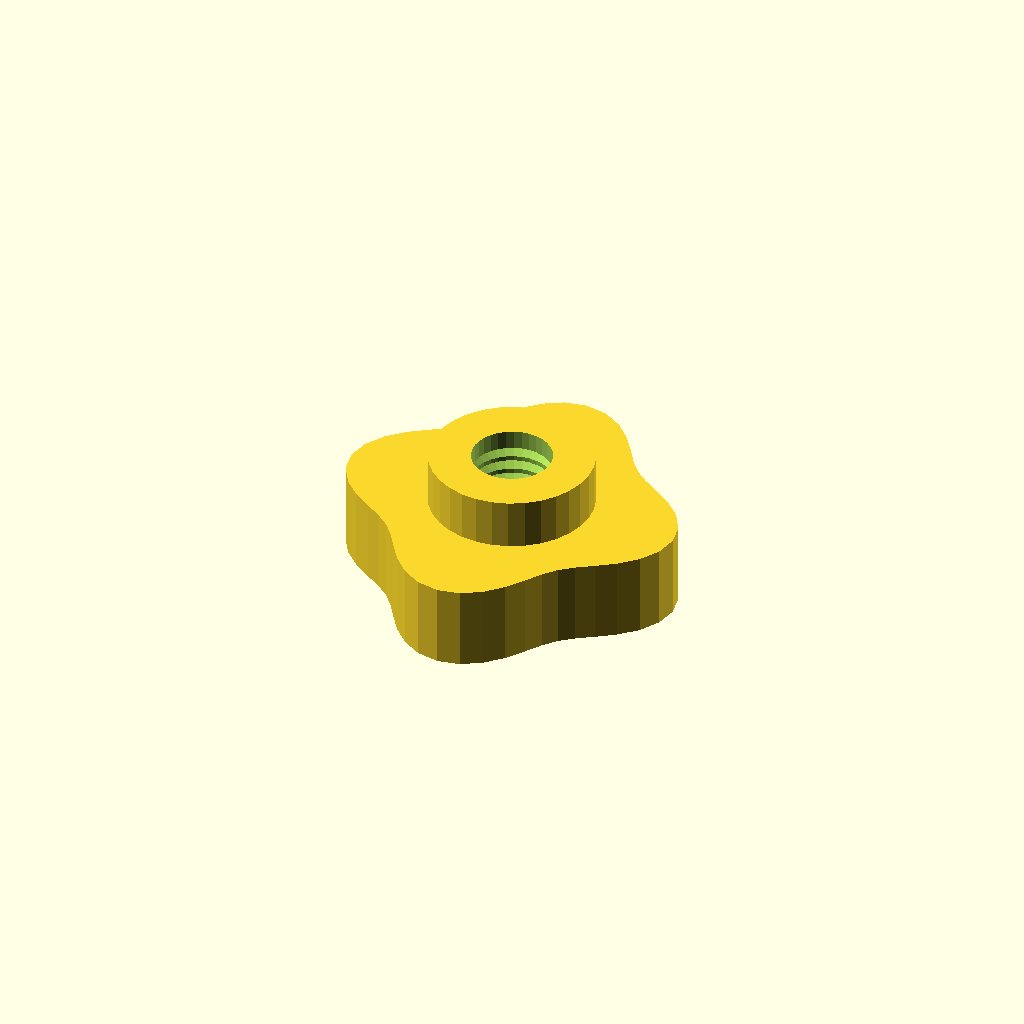
Cell 1: rendered with the file's own defaults.
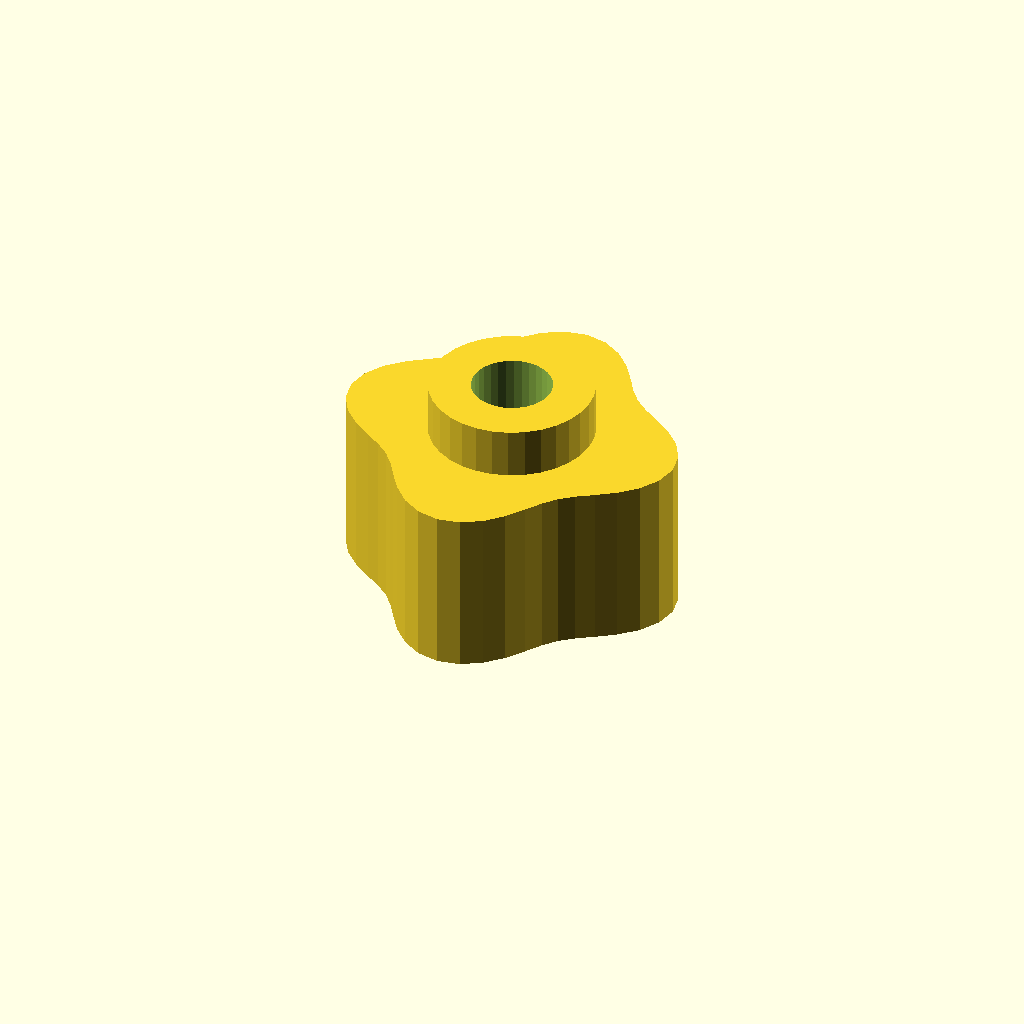
Cell 2: grip_h = 20 (everything else at default).
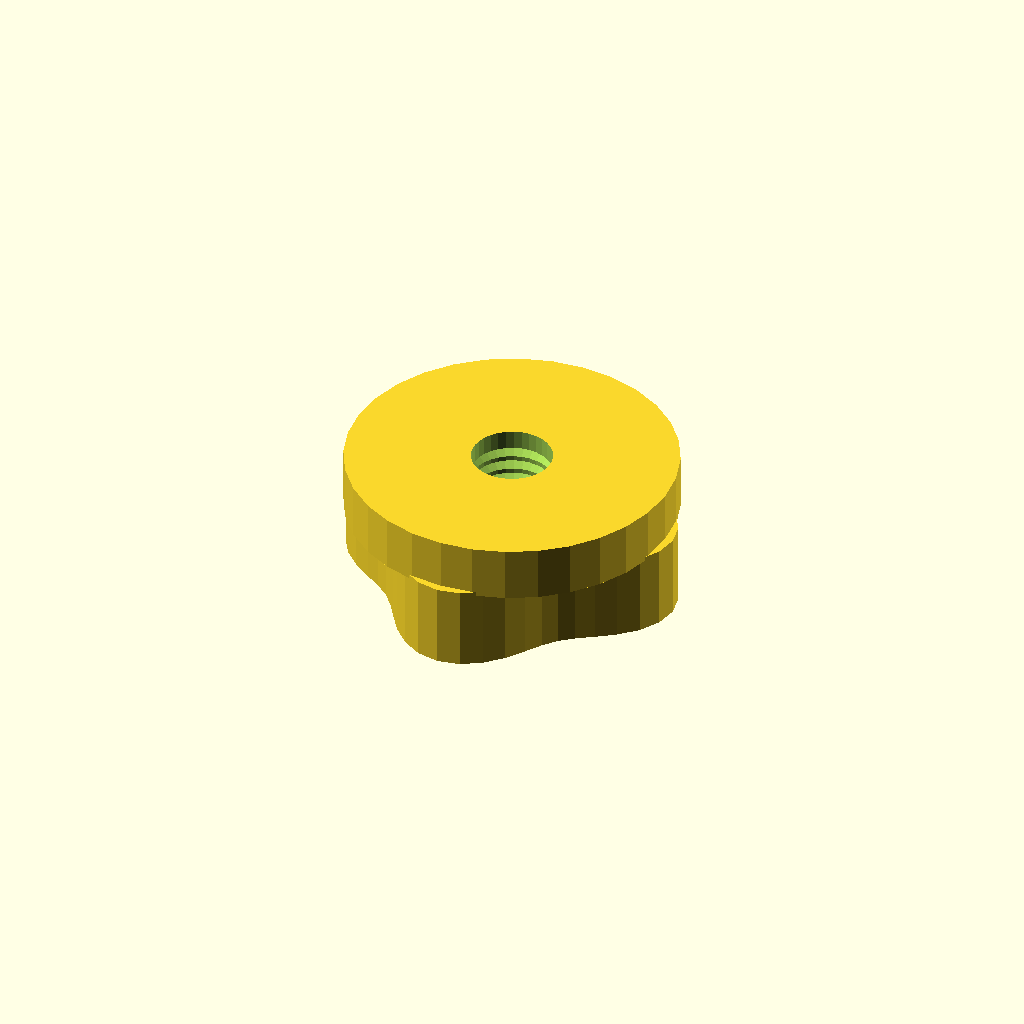
Cell 3 — boss_d set to 39.04, the other parameters unchanged.
One fixed orthographic camera (rotation 55°, 0°, 25°; colour scheme Cornfield) for every cell.
Source of the model, optional_data/data/gen3/thumbscrews/part_0077.scad:
$fn = 32;

// ----------------------------------------------------------------------
// Thumb nut: 4 lobe grip, 16 mm tall, M9.53 thread
// ----------------------------------------------------------------------

// --- parameters (mm) ---
base_r = 18;              // grip base radius
lobe_amp = 2.5;           // lobe height above the base radius
lobes = 4;                // number of grip lobes
grip_h = 10;              // grip height
boss_d = 19.52;           // threaded boss diameter
boss_h = 6;               // boss height
bore_d = 9.53;            // thread core diameter
pitch = 1.75;             // thread pitch
thread_d = 1.05;          // thread depth

grip = [[20.5, 0], [19.993, 2.632], [18.594, 4.982], [16.63, 6.888], [14.506, 8.375], [12.563, 9.64], [10.96, 10.96], [9.64, 12.563], [8.375, 14.506], [6.888, 16.63], [4.982, 18.594], [2.632, 19.993], [0, 20.5], [-2.632, 19.993], [-4.982, 18.594], [-6.888, 16.63], [-8.375, 14.506], [-9.64, 12.563], [-10.96, 10.96], [-12.563, 9.64], [-14.506, 8.375], [-16.63, 6.888], [-18.594, 4.982], [-19.993, 2.632], [-20.5, 0], [-19.993, -2.632], [-18.594, -4.982], [-16.63, -6.888], [-14.506, -8.375], [-12.563, -9.64], [-10.96, -10.96], [-9.64, -12.563], [-8.375, -14.506], [-6.888, -16.63], [-4.982, -18.594], [-2.632, -19.993], [0, -20.5], [2.632, -19.993], [4.982, -18.594], [6.888, -16.63], [8.375, -14.506], [9.64, -12.563], [10.96, -10.96], [12.563, -9.64], [14.506, -8.375], [16.63, -6.888], [18.594, -4.982], [19.993, -2.632]];

difference() {
  union() {
    /* grip outline extruded straight up */
    linear_extrude(height = grip_h) polygon(grip);
    /* boss sunk half a millimetre into the grip */
    translate([0, 0, grip_h - 0.5]) cylinder(h = boss_h + 0.5, d = boss_d);
  }
  /* threaded bore through grip and boss */
  translate([0, 0, -2.5]) cylinder(h = grip_h + boss_h + 5, d = bore_d);
  translate([0, 0, 2.0]) rotate_extrude() polygon([[3.763, 0], [3.763, 12], [4.263, 12], [5.812, 11.125], [4.263, 10.25], [5.812, 9.375], [4.263, 8.5], [5.812, 7.625], [4.263, 6.75], [5.812, 5.875], [4.263, 5], [5.812, 4.125], [4.263, 3.25], [5.812, 2.375], [4.263, 0], [3.763, 0]]);
}
Customizer parameters (derived from the source; name, type, default, range or options):
base_r: number, default 18
lobe_amp: number, default 2.5
lobes: number, default 4
grip_h: number, default 10
boss_d: number, default 19.52
boss_h: number, default 6
bore_d: number, default 9.53
pitch: number, default 1.75
thread_d: number, default 1.05
